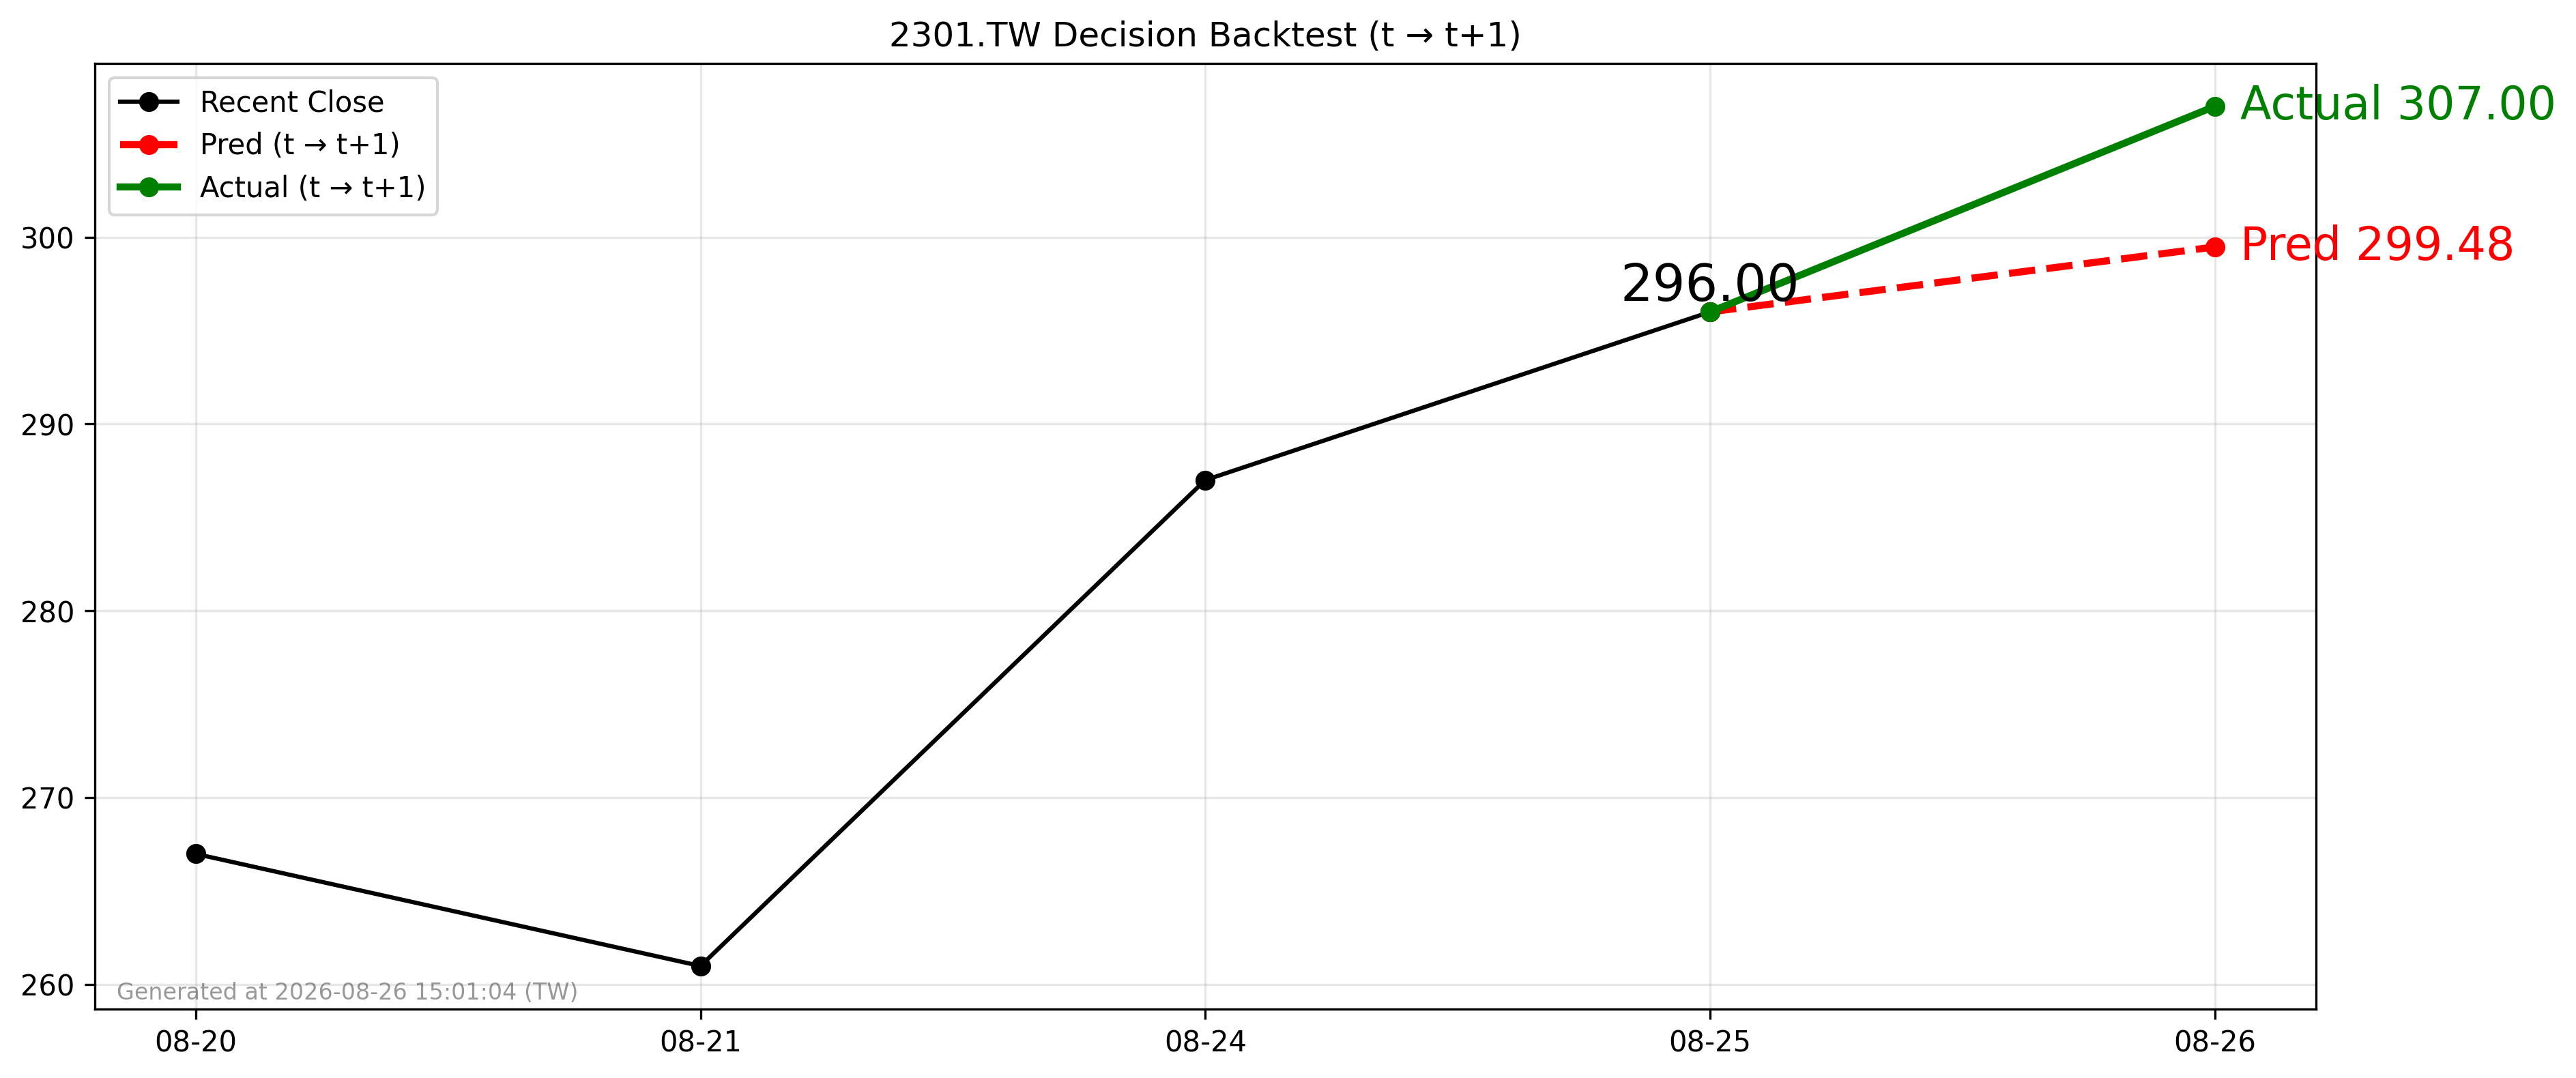

Source data for this figure (header and first rows):
forecast_date, decision_day, close_t, pred_t1, actual_t1, direction_pred, direction_actual
2026-08-25, 2026-08-25, 296.0, 299.5, 307.0, 1, 1
